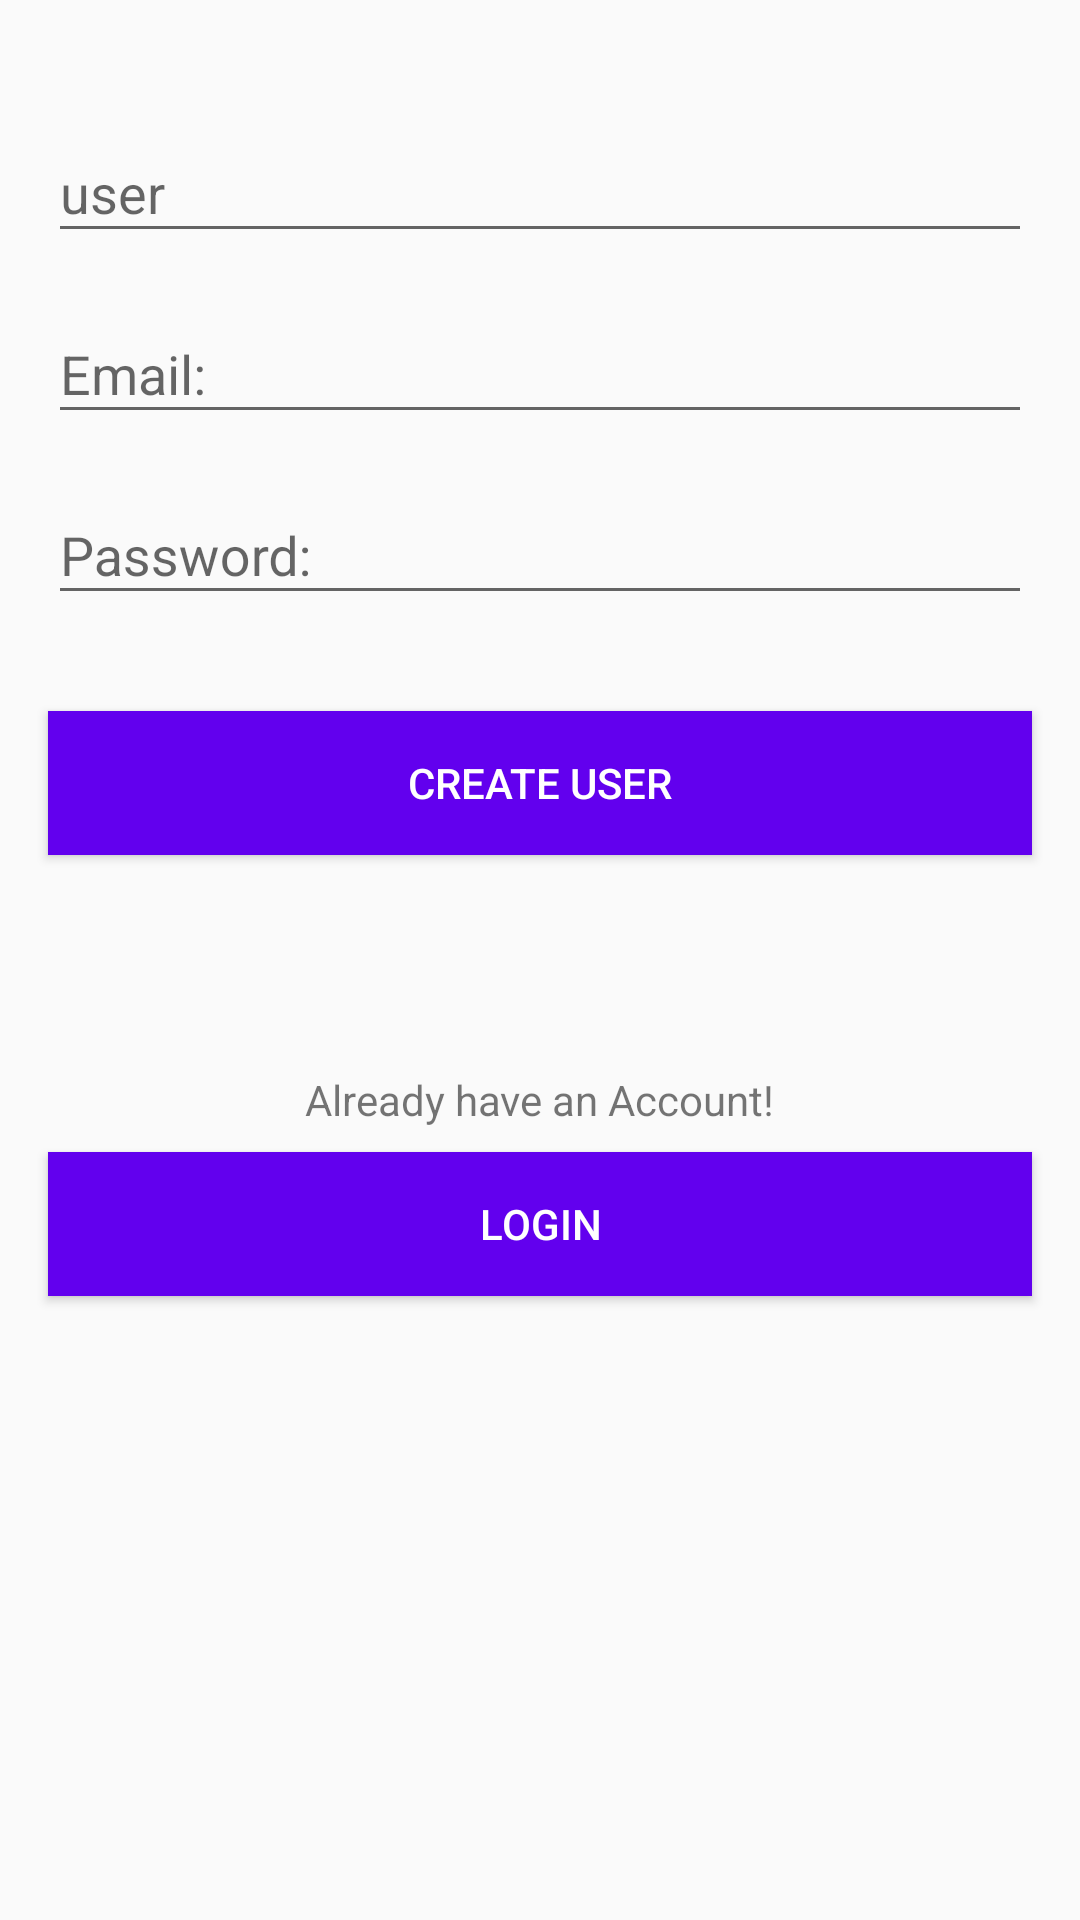

The Android layout XML behind this screen, and the referenced resources:
<!-- AndroidManifest.xml: application theme AppTheme -->
<!-- res/layout/fragment_log_out.xml -->
<?xml version="1.0" encoding="utf-8"?>
<android.support.constraint.ConstraintLayout
        xmlns:android="http://schemas.android.com/apk/res/android"
        xmlns:tools="http://schemas.android.com/tools"
        xmlns:app="http://schemas.android.com/apk/res-auto"
        android:layout_width="match_parent"
        android:layout_height="match_parent"
        tools:context=".registration.LogOutFragment">

    <android.support.design.widget.TextInputLayout
            android:id="@+id/input_layout_createTextUserName"
            android:layout_width="match_parent"
            android:layout_height="wrap_content"
            app:layout_constraintStart_toStartOf="parent"
            android:layout_marginStart="16dp"
            app:layout_constraintEnd_toEndOf="parent"
            android:layout_marginEnd="16dp"
            android:layout_marginTop="32dp"
            app:layout_constraintTop_toTopOf="parent">

        <EditText
                android:id="@+id/createTextUserName"
                android:layout_width="match_parent"
                android:layout_height="wrap_content"
                android:textColor="@color/colorPrimaryText"
                android:inputType="text"
                android:hint="user"
                />
    </android.support.design.widget.TextInputLayout>

    <android.support.design.widget.TextInputLayout
            android:id="@+id/input_layout_createTextEmailAddress"
            android:layout_width="match_parent"
            android:layout_height="wrap_content"
            app:layout_constraintStart_toStartOf="parent"
            android:layout_marginStart="16dp"
            app:layout_constraintEnd_toEndOf="parent"
            android:layout_marginEnd="16dp"
            android:layout_marginTop="8dp"
            app:layout_constraintTop_toBottomOf="@+id/input_layout_createTextUserName">

        <EditText
                android:id="@+id/createTextEmailAddress"
                android:layout_width="match_parent"
                android:layout_height="wrap_content"
                android:textColor="@color/colorPrimaryText"
                android:inputType="textEmailAddress"
                android:hint="@string/email"
                />
    </android.support.design.widget.TextInputLayout>

    <android.support.design.widget.TextInputLayout
            android:id="@+id/input_layout_createTextPassword"
            android:layout_width="match_parent"
            android:layout_height="wrap_content"
            app:layout_constraintTop_toBottomOf="@+id/input_layout_createTextEmailAddress"
            android:layout_marginTop="8dp"
            app:layout_constraintStart_toStartOf="parent"
            android:layout_marginStart="16dp"
            app:layout_constraintEnd_toEndOf="parent"
            android:layout_marginEnd="16dp">

        <EditText
                android:id="@+id/createTextPassword"
                android:layout_width="match_parent"
                android:layout_height="wrap_content"
                android:textColor="@color/colorPrimaryText"
                android:hint="@string/password"
                android:inputType="textPassword"/>
    </android.support.design.widget.TextInputLayout>

    <Button
            android:text="@string/create_user"
            android:layout_width="0dp"
            android:layout_height="wrap_content"
            android:id="@+id/createUserBtn"
            app:layout_constraintStart_toStartOf="parent"
            android:layout_marginStart="16dp"
            app:layout_constraintEnd_toEndOf="parent"
            android:layout_marginEnd="16dp"
            style="@style/ButtonStyle"
            android:layout_marginTop="32dp"
            app:layout_constraintTop_toBottomOf="@+id/input_layout_createTextPassword"/>

    <TextView
            android:text="@string/already_have_an_account"
            android:layout_width="wrap_content"
            android:layout_height="wrap_content"
            android:id="@+id/textView2"
            app:layout_constraintStart_toStartOf="parent"
            android:layout_marginStart="8dp"
            app:layout_constraintEnd_toEndOf="parent"
            android:layout_marginEnd="8dp"
            android:layout_marginTop="72dp"
            app:layout_constraintTop_toBottomOf="@+id/createUserBtn"/>

    <Button
            android:text="@string/login"
            android:layout_width="0dp"
            android:layout_height="wrap_content"
            android:id="@+id/createLoginBtn"
            android:layout_marginTop="8dp"
            app:layout_constraintTop_toBottomOf="@+id/textView2"
            app:layout_constraintStart_toStartOf="parent"
            android:layout_marginStart="16dp"
            app:layout_constraintEnd_toEndOf="parent"
            android:layout_marginEnd="16dp"
            style="@style/ButtonStyle"
            app:layout_constraintHorizontal_bias="0.0"/>

</android.support.constraint.ConstraintLayout>
<!-- resources referenced by this layout -->
<resources>
  <string name="already_have_an_account">Already have an Account!</string>
  <string name="create_user">Create User</string>
  <string name="email">Email:</string>
  <string name="login">Login</string>
  <string name="password">Password:</string>
  <style name="ButtonStyle">
          <item name="android:background">@color/colorPrimary</item>
          <item name="android:textColor">@android:color/white</item>
      </style>
  <style name="AppTheme" parent="Theme.AppCompat.Light.DarkActionBar">
          
          <item name="colorPrimary">@color/colorPrimary</item>
          <item name="colorPrimaryDark">@color/colorPrimaryDark</item>
          <item name="colorAccent">@color/colorAccent</item>
      </style>
  <!-- not gathered from this repository: default colours our renderer supplied (Android Studio template values) -->
  <color name="colorPrimary">#FF6200EE</color>
  <color name="colorPrimaryDark">#FF3700B3</color>
  <color name="colorAccent">#FF03DAC5</color>
</resources>
